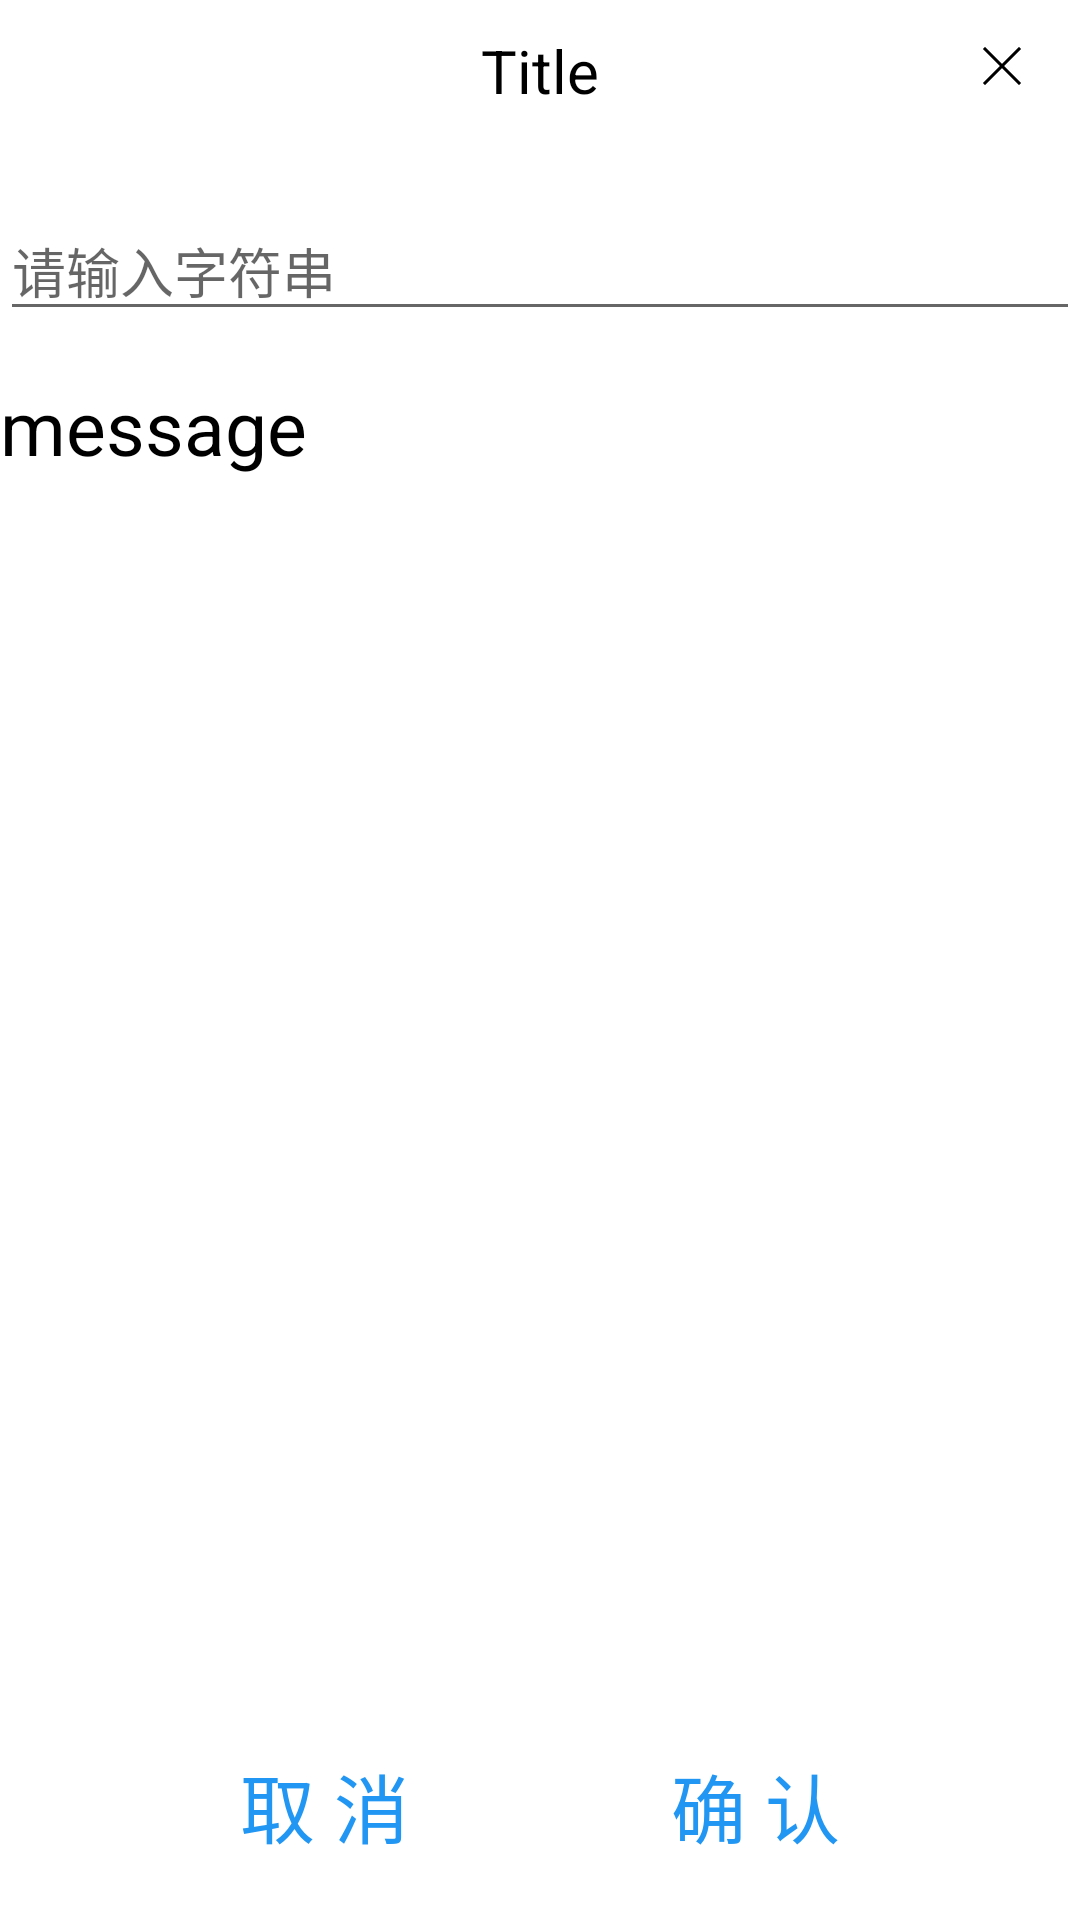

Layout XML and referenced resources for this Android screen:
<!-- AndroidManifest.xml: application theme Theme.SelfTest -->
<!-- res/layout/dialog_layout_demo2.xml -->
<?xml version="1.0" encoding="utf-8"?>
<RelativeLayout xmlns:android="http://schemas.android.com/apk/res/android"
    android:layout_width="match_parent"
    android:layout_height="500dp"
    android:layout_gravity="center_horizontal"
    android:background="@drawable/custom_dialog_bg">

    <TextView
        android:id="@+id/tv_title"
        android:layout_width="match_parent"
        android:layout_height="wrap_content"
        android:layout_marginTop="10dp"
        android:gravity="center"
        android:text="Title"
        android:textColor="#000000"
        android:textSize="20sp"></TextView>

    <ImageView
        android:id="@+id/close_icon"
        android:layout_width="wrap_content"
        android:layout_height="wrap_content"
        android:layout_alignParentTop="true"
        android:layout_alignParentRight="true"
        android:layout_marginTop="10dp"
        android:layout_marginRight="10dp"
        android:src="@drawable/close" />

    <TextView
        android:id="@+id/line"
        android:layout_width="match_parent"
        android:layout_height="30dp"
        android:layout_below="@id/tv_title" />

    <TextView
        android:id="@+id/tv_content"
        android:layout_width="match_parent"
        android:layout_height="wrap_content"
        android:layout_below="@id/editText_input"
        android:layout_marginTop="15dp"
        android:text="message"
        android:textColor="#000000"
        android:textSize="25sp">

    </TextView>

    <EditText
        android:id="@+id/editText_input"
        android:layout_width="match_parent"
        android:layout_height="wrap_content"
        android:layout_below="@id/line"
        android:hint="请输入字符串" />

    <TextView
        android:id="@+id/tv_cancel"
        android:layout_width="wrap_content"
        android:layout_height="wrap_content"
        android:layout_alignParentLeft="true"
        android:layout_alignParentBottom="true"
        android:layout_marginLeft="80dp"
        android:layout_marginRight="5dp"
        android:layout_marginBottom="20dp"
        android:text="取 消"
        android:textColor="#2196F3"
        android:textSize="25sp">

    </TextView>

    <TextView
        android:id="@+id/tv_confirm"
        android:layout_width="wrap_content"
        android:layout_height="wrap_content"
        android:layout_alignParentRight="true"
        android:layout_alignParentBottom="true"
        android:layout_marginLeft="5dp"
        android:layout_marginRight="80dp"
        android:layout_marginBottom="20dp"
        android:text="确 认"
        android:textColor="#2196F3"
        android:textSize="25sp">

    </TextView>

</RelativeLayout>
<!-- resources referenced by this layout -->
<resources>
  <!-- drawable close (drawable) -->
  <vector xmlns:android="http://schemas.android.com/apk/res/android"
      android:width="28dp"
      android:height="28dp"
      android:viewportWidth="28"
      android:viewportHeight="28">
    <path
        android:pathData="M6.3431,6.3431L17.6569,17.6569M6.3431,17.6569L17.6569,6.3431"
        android:strokeLineJoin="miter"
        android:strokeWidth="1"
        android:fillColor="#00000000"
        android:strokeColor="#000000"
        android:strokeLineCap="square"/>
  </vector>
  <!-- drawable custom_dialog_bg (drawable) -->
  <?xml version="1.0" encoding="utf-8"?>
  <shape xmlns:android="http://schemas.android.com/apk/res/android">
      <solid android:color="#ffffff" />
      <stroke
          android:width="0.8dp"
          android:color="#ffffff" />
      
      <corners
          android:topLeftRadius="10dp"
          android:topRightRadius="10dp" />
  </shape>
  <style name="Theme.SelfTest" parent="Theme.MaterialComponents.DayNight.DarkActionBar">
          
          <item name="colorPrimary">@color/purple_500</item>
          <item name="colorPrimaryVariant">@color/purple_700</item>
          <item name="colorOnPrimary">@color/white</item>
          
          <item name="colorSecondary">@color/teal_200</item>
          <item name="colorSecondaryVariant">@color/teal_700</item>
          <item name="colorOnSecondary">@color/black</item>
          
          <item name="android:statusBarColor" tools:targetApi="l">?attr/colorPrimaryVariant</item>
          
      </style>
  <!-- not gathered from this repository: default colours our renderer supplied (Android Studio template values) -->
  <color name="purple_500">#FF6200EE</color>
  <color name="purple_700">#FF3700B3</color>
  <color name="teal_200">#FF03DAC5</color>
  <color name="teal_700">#FF018786</color>
  <color name="black">#FF000000</color>
  <color name="white">#FFFFFFFF</color>
</resources>
